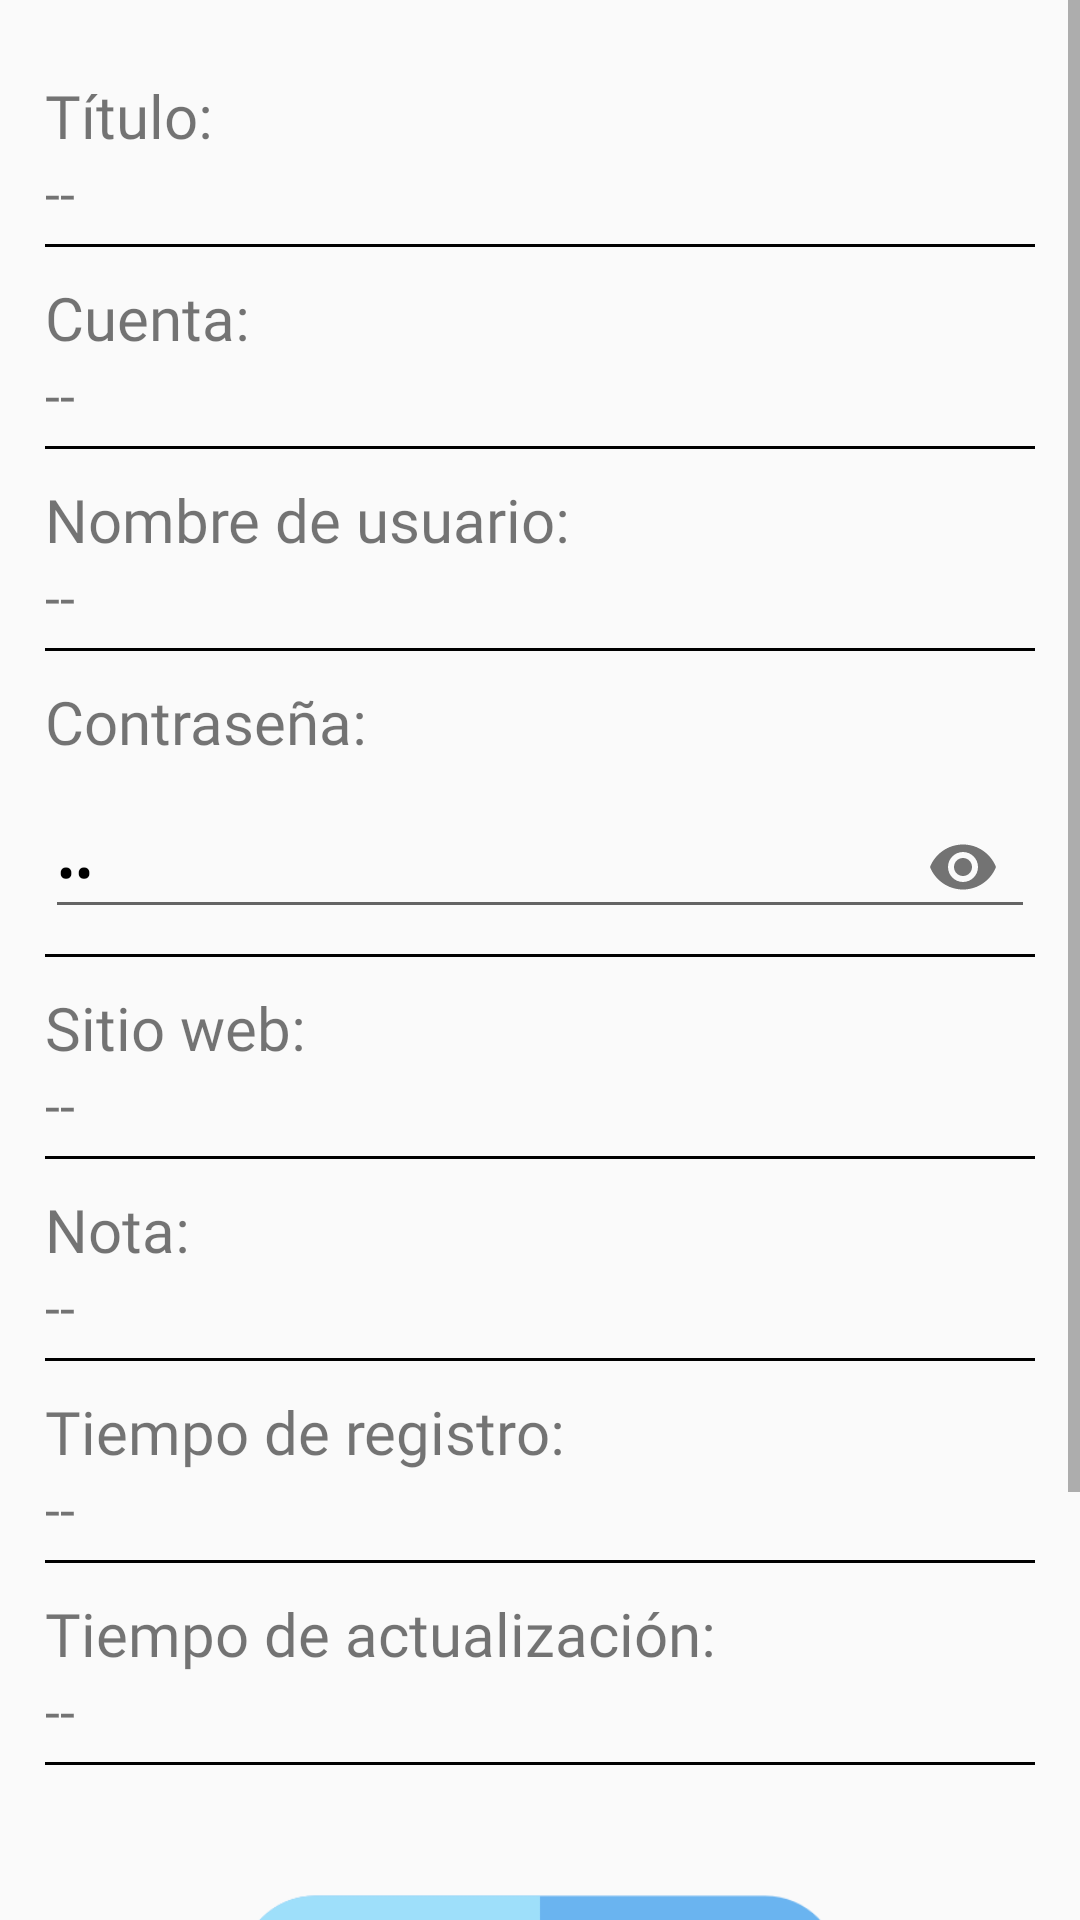

Layout XML and referenced resources for this Android screen:
<!-- AndroidManifest.xml: application theme AppTheme -->
<!-- res/layout/activity_detalle_registro.xml -->
<?xml version="1.0" encoding="utf-8"?>
<ScrollView
    xmlns:android="http://schemas.android.com/apk/res/android"
    xmlns:app="http://schemas.android.com/apk/res-auto"
    xmlns:tools="http://schemas.android.com/tools"
    android:layout_width="match_parent"
    android:layout_height="match_parent"
    tools:context=".Detalle.Detalle_registro">

    <androidx.appcompat.widget.LinearLayoutCompat
        android:layout_width="match_parent"
        android:layout_height="wrap_content"
        android:orientation="vertical"
        android:padding="15dp">

        
        <androidx.appcompat.widget.LinearLayoutCompat
            android:layout_width="match_parent"
            android:layout_height="wrap_content"
            android:orientation="vertical"
            android:layout_marginTop="10dp">

            
            <TextView
                android:text="@string/Txt_D_Titulo"
                android:layout_width="match_parent"
                android:layout_height="wrap_content"
                android:fontFamily="@font/opensans_bold"
                android:textSize="20sp"/>

            
            <TextView
                android:id="@+id/D_Titulo"
                android:text="@string/D_Titulo"
                android:layout_width="match_parent"
                android:layout_height="wrap_content"
                android:fontFamily="@font/opensans_regular"
                android:textSize="18sp"/>

            <View
                android:layout_width="match_parent"
                android:layout_height="1dp"
                android:layout_marginTop="5dp"
                android:background="#000"/>


        </androidx.appcompat.widget.LinearLayoutCompat>

        
        <androidx.appcompat.widget.LinearLayoutCompat
            android:layout_width="match_parent"
            android:layout_height="wrap_content"
            android:orientation="vertical"
            android:layout_marginTop="10dp">

            
            <TextView
                android:text="@string/Txt_D_Cuenta"
                android:layout_width="match_parent"
                android:layout_height="wrap_content"
                android:fontFamily="@font/opensans_bold"
                android:textSize="20sp"/>

            
            <TextView
                android:id="@+id/D_Cuenta"
                android:text="@string/D_Cuenta"
                android:layout_width="match_parent"
                android:layout_height="wrap_content"
                android:fontFamily="@font/opensans_regular"
                android:textSize="18sp"/>

            <View
                android:layout_width="match_parent"
                android:layout_height="1dp"
                android:layout_marginTop="5dp"
                android:background="#000"/>


        </androidx.appcompat.widget.LinearLayoutCompat>

        
        <androidx.appcompat.widget.LinearLayoutCompat
            android:layout_width="match_parent"
            android:layout_height="wrap_content"
            android:orientation="vertical"
            android:layout_marginTop="10dp">

            
            <TextView
                android:text="@string/Txt_D_NombreUsuario"
                android:layout_width="match_parent"
                android:layout_height="wrap_content"
                android:fontFamily="@font/opensans_bold"
                android:textSize="20sp"/>

            
            <TextView
                android:id="@+id/D_NombreUsuario"
                android:text="@string/D_NombreUsuario"
                android:layout_width="match_parent"
                android:layout_height="wrap_content"
                android:fontFamily="@font/opensans_regular"
                android:textSize="18sp"/>

            <View
                android:layout_width="match_parent"
                android:layout_height="1dp"
                android:layout_marginTop="5dp"
                android:background="#000"/>


        </androidx.appcompat.widget.LinearLayoutCompat>

        
        <androidx.appcompat.widget.LinearLayoutCompat
            android:layout_width="match_parent"
            android:layout_height="wrap_content"
            android:orientation="vertical"
            android:layout_marginTop="10dp">

            
            <TextView
                android:text="@string/Txt_D_Password"
                android:layout_width="match_parent"
                android:layout_height="wrap_content"
                android:fontFamily="@font/opensans_bold"
                android:textSize="20sp"/>

            <com.google.android.material.textfield.TextInputLayout
                android:layout_width="match_parent"
                android:layout_height="match_parent"
                app:passwordToggleEnabled="true">

                
                <EditText
                    android:id="@+id/D_Password"
                    android:text="@string/D_Password"
                    android:layout_width="match_parent"
                    android:layout_height="wrap_content"
                    android:textColor="#000"
                    android:inputType="textPassword"
                    android:fontFamily="@font/opensans_bold"
                    android:textSize="18sp"/>


            </com.google.android.material.textfield.TextInputLayout>

            <View
                android:layout_width="match_parent"
                android:layout_height="1dp"
                android:layout_marginTop="5dp"
                android:background="#000"/>

        </androidx.appcompat.widget.LinearLayoutCompat>

        
        <androidx.appcompat.widget.LinearLayoutCompat
            android:layout_width="match_parent"
            android:layout_height="wrap_content"
            android:orientation="vertical"
            android:layout_marginTop="10dp">

            
            <TextView
                android:text="@string/Txt_D_SitioWeb"
                android:layout_width="match_parent"
                android:layout_height="wrap_content"
                android:fontFamily="@font/opensans_bold"
                android:textSize="20sp"/>

            <RelativeLayout
                android:layout_width="match_parent"
                android:layout_height="wrap_content">

                
                <TextView
                    android:id="@+id/D_SitioWeb"
                    android:layout_width="match_parent"
                    android:layout_height="wrap_content"
                    android:fontFamily="@font/opensans_regular"
                    android:text="@string/D_SitioWeb"
                    android:layout_toStartOf="@+id/Im_Ir_Web"
                    android:textSize="18sp" />

                <androidx.appcompat.widget.AppCompatImageButton
                    android:id="@+id/Im_Ir_Web"
                    android:layout_width="wrap_content"
                    android:layout_height="wrap_content"
                    android:layout_alignParentEnd="true"
                    android:layout_marginStart="5dp"
                    android:background="@null"
                    android:src="@drawable/ic_enviar"
                    android:clickable="true"
                    android:focusable="true"
                    android:foreground="?android:attr/selectableItemBackground"/>

            </RelativeLayout>



            <View
                android:layout_width="match_parent"
                android:layout_height="1dp"
                android:layout_marginTop="5dp"
                android:background="#000"/>


        </androidx.appcompat.widget.LinearLayoutCompat>

        
        <androidx.appcompat.widget.LinearLayoutCompat
            android:layout_width="match_parent"
            android:layout_height="wrap_content"
            android:orientation="vertical"
            android:layout_marginTop="10dp">

            
            <TextView
                android:text="@string/Txt_D_Nota"
                android:layout_width="match_parent"
                android:layout_height="wrap_content"
                android:fontFamily="@font/opensans_bold"
                android:textSize="20sp"/>

            
            <TextView
                android:id="@+id/D_Nota"
                android:text="@string/D_Nota"
                android:layout_width="match_parent"
                android:layout_height="wrap_content"
                android:fontFamily="@font/opensans_regular"
                android:textSize="18sp"/>

            <View
                android:layout_width="match_parent"
                android:layout_height="1dp"
                android:layout_marginTop="5dp"
                android:background="#000"/>


        </androidx.appcompat.widget.LinearLayoutCompat>

        
        <androidx.appcompat.widget.LinearLayoutCompat
            android:layout_width="match_parent"
            android:layout_height="wrap_content"
            android:orientation="vertical"
            android:layout_marginTop="10dp">

            
            <TextView
                android:text="@string/Txt_D_Tiempo_registro"
                android:layout_width="match_parent"
                android:layout_height="wrap_content"
                android:fontFamily="@font/opensans_bold"
                android:textSize="20sp"/>

            
            <TextView
                android:id="@+id/D_Tiempo_registro"
                android:text="@string/D_Tiempo_registro"
                android:layout_width="match_parent"
                android:layout_height="wrap_content"
                android:fontFamily="@font/opensans_regular"
                android:textSize="18sp"/>

            <View
                android:layout_width="match_parent"
                android:layout_height="1dp"
                android:layout_marginTop="5dp"
                android:background="#000"/>


        </androidx.appcompat.widget.LinearLayoutCompat>

        
        <androidx.appcompat.widget.LinearLayoutCompat
            android:layout_width="match_parent"
            android:layout_height="wrap_content"
            android:orientation="vertical"
            android:layout_marginTop="10dp">

            
            <TextView
                android:text="@string/Txt_D_Tiempo_actualizacion"
                android:layout_width="match_parent"
                android:layout_height="wrap_content"
                android:fontFamily="@font/opensans_bold"
                android:textSize="20sp"/>

            
            <TextView
                android:id="@+id/D_Tiempo_actualizacion"
                android:text="@string/D_Tiempo_actualizacion"
                android:layout_width="match_parent"
                android:layout_height="wrap_content"
                android:fontFamily="@font/opensans_regular"
                android:textSize="18sp"/>

            <View
                android:layout_width="match_parent"
                android:layout_height="1dp"
                android:layout_marginTop="5dp"
                android:background="#000"/>


        </androidx.appcompat.widget.LinearLayoutCompat>

        <androidx.appcompat.widget.AppCompatImageView
            android:id="@+id/D_Imagen"
            android:src="@drawable/ic_imagen"
            android:layout_marginTop="20dp"
            android:layout_gravity="center"
            android:layout_width="200dp"
            android:layout_height="200dp"/>

    </androidx.appcompat.widget.LinearLayoutCompat>

</ScrollView>
<!-- resources referenced by this layout -->
<resources>
  <!-- drawable ic_imagen: png bitmap (drawable, 9543 bytes) -->
  <string name="D_Cuenta"> -- </string>
  <string name="D_NombreUsuario"> -- </string>
  <string name="D_Nota"> -- </string>
  <string name="D_Password"> -- </string>
  <string name="D_SitioWeb"> -- </string>
  <string name="D_Tiempo_actualizacion"> -- </string>
  <string name="D_Tiempo_registro"> -- </string>
  <string name="D_Titulo"> -- </string>
  <string name="Txt_D_Cuenta">Cuenta: </string>
  <string name="Txt_D_NombreUsuario">Nombre de usuario: </string>
  <string name="Txt_D_Nota">Nota: </string>
  <string name="Txt_D_Password">Contraseña: </string>
  <string name="Txt_D_SitioWeb">Sitio web: </string>
  <string name="Txt_D_Tiempo_actualizacion">Tiempo de actualización: </string>&gt;
  <string name="Txt_D_Tiempo_registro">Tiempo de registro: </string>
  <string name="Txt_D_Titulo">Título: </string>
  <style name="AppTheme" parent="Theme.AppCompat.Light.DarkActionBar">
          <item name="colorPrimary">@color/colorPrimary</item>
          <item name="colorPrimaryDark">@color/colorPrimaryDark</item>
          <item name="colorAccent">@color/colorAccent</item>
          
      </style>
  <color name="colorPrimary">#333333</color>
  <color name="colorPrimaryDark">#000000</color>
  <color name="colorAccent">#D81B60</color>
</resources>
